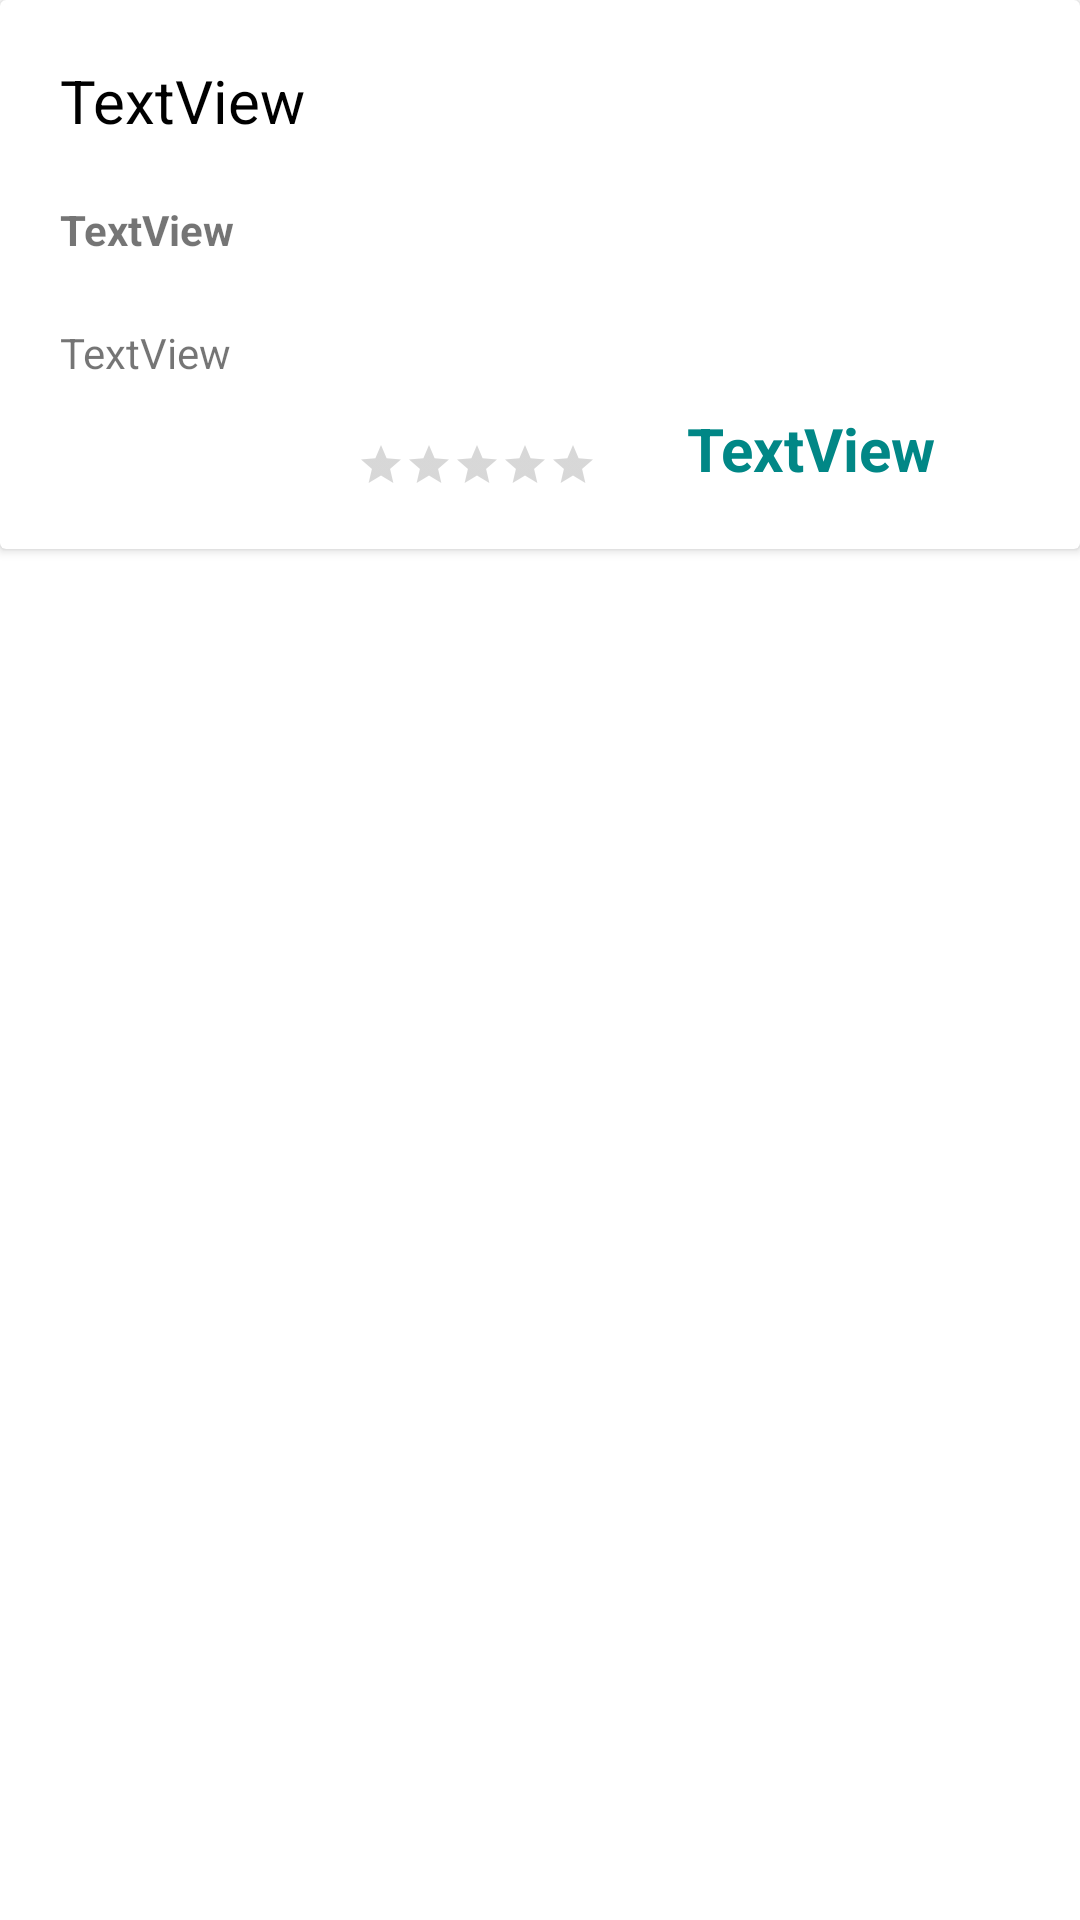

Android layout source for this screen:
<!-- AndroidManifest.xml: application theme Theme.Chatbox -->
<!-- res/layout/chatmanuallayout.xml -->
<?xml version="1.0" encoding="utf-8"?>
<androidx.constraintlayout.widget.ConstraintLayout xmlns:android="http://schemas.android.com/apk/res/android"
    xmlns:app="http://schemas.android.com/apk/res-auto"
    xmlns:tools="http://schemas.android.com/tools"
    android:layout_width="match_parent"
    android:layout_height="wrap_content">


    <androidx.cardview.widget.CardView
        android:layout_width="0dp"
        android:layout_height="wrap_content"
        app:layout_constraintEnd_toEndOf="parent"
        app:layout_constraintStart_toStartOf="parent"
        app:layout_constraintTop_toTopOf="parent">

        <androidx.constraintlayout.widget.ConstraintLayout
            android:layout_width="match_parent"
            android:layout_height="match_parent">

            <RatingBar
                android:id="@+id/ratingBar2"
                style="?android:attr/ratingBarStyleSmall"
                android:layout_width="wrap_content"
                android:layout_height="wrap_content"
                android:layout_marginTop="20dp"
                android:layout_marginEnd="30dp"
                android:layout_marginBottom="20dp"
                app:layout_constraintBottom_toBottomOf="parent"
                app:layout_constraintEnd_toStartOf="@+id/count"
                app:layout_constraintTop_toBottomOf="@+id/solutiontxtm" />

            <TextView
                android:id="@+id/solutiontxtm"
                android:layout_width="wrap_content"
                android:layout_height="wrap_content"
                android:layout_marginStart="20dp"
                android:layout_marginTop="20dp"
                android:text="TextView"
                app:layout_constraintStart_toStartOf="parent"
                app:layout_constraintTop_toBottomOf="@+id/descrptiontxt" />

            <TextView
                android:id="@+id/issuettxt"
                android:layout_width="wrap_content"
                android:layout_height="wrap_content"
                android:layout_marginStart="20dp"
                android:layout_marginTop="20dp"
                android:text="TextView"
                android:textColor="@color/black"
                android:textSize="20dp"
                app:layout_constraintStart_toStartOf="parent"
                app:layout_constraintTop_toTopOf="parent" />

            <TextView
                android:id="@+id/descrptiontxt"
                android:layout_width="104dp"
                android:layout_height="21dp"
                android:layout_marginStart="20dp"
                android:layout_marginTop="20dp"
                android:text="TextView"
                android:textStyle="bold"
                app:layout_constraintStart_toStartOf="parent"
                app:layout_constraintTop_toBottomOf="@+id/issuettxt" />

            <TextView
                android:id="@+id/count"
                android:layout_width="wrap_content"
                android:layout_height="wrap_content"
                android:layout_marginEnd="48dp"
                android:layout_marginBottom="20dp"
                android:text="TextView"
                android:textColor="@color/design_default_color_secondary_variant"
                android:textSize="20dp"
                android:textStyle="bold"
                app:layout_constraintBottom_toBottomOf="parent"
                app:layout_constraintEnd_toEndOf="parent" />
        </androidx.constraintlayout.widget.ConstraintLayout>
    </androidx.cardview.widget.CardView>
</androidx.constraintlayout.widget.ConstraintLayout>
<!-- resources referenced by this layout -->
<resources>
  <style name="Theme.Chatbox" parent="Theme.MaterialComponents.Light.NoActionBar">
          
          <item name="colorPrimary">@color/purple_500</item>
          <item name="colorPrimaryVariant">@color/purple_700</item>
          <item name="colorOnPrimary">@color/white</item>
          
          <item name="colorSecondary">@color/teal_200</item>
          <item name="colorSecondaryVariant">@color/teal_700</item>
          <item name="colorOnSecondary">@color/black</item>
  
  
          
          
          
  
          
          
          
          
          <item name="android:statusBarColor" tools:targetApi="l">?attr/colorPrimaryVariant</item>
          
      </style>
  <!-- not gathered from this repository: default colours our renderer supplied (Android Studio template values) -->
  <color name="purple_500">#FF6200EE</color>
  <color name="purple_700">#FF3700B3</color>
  <color name="teal_200">#FF03DAC5</color>
  <color name="teal_700">#FF018786</color>
  <color name="black">#FF000000</color>
  <color name="white">#FFFFFFFF</color>
</resources>
